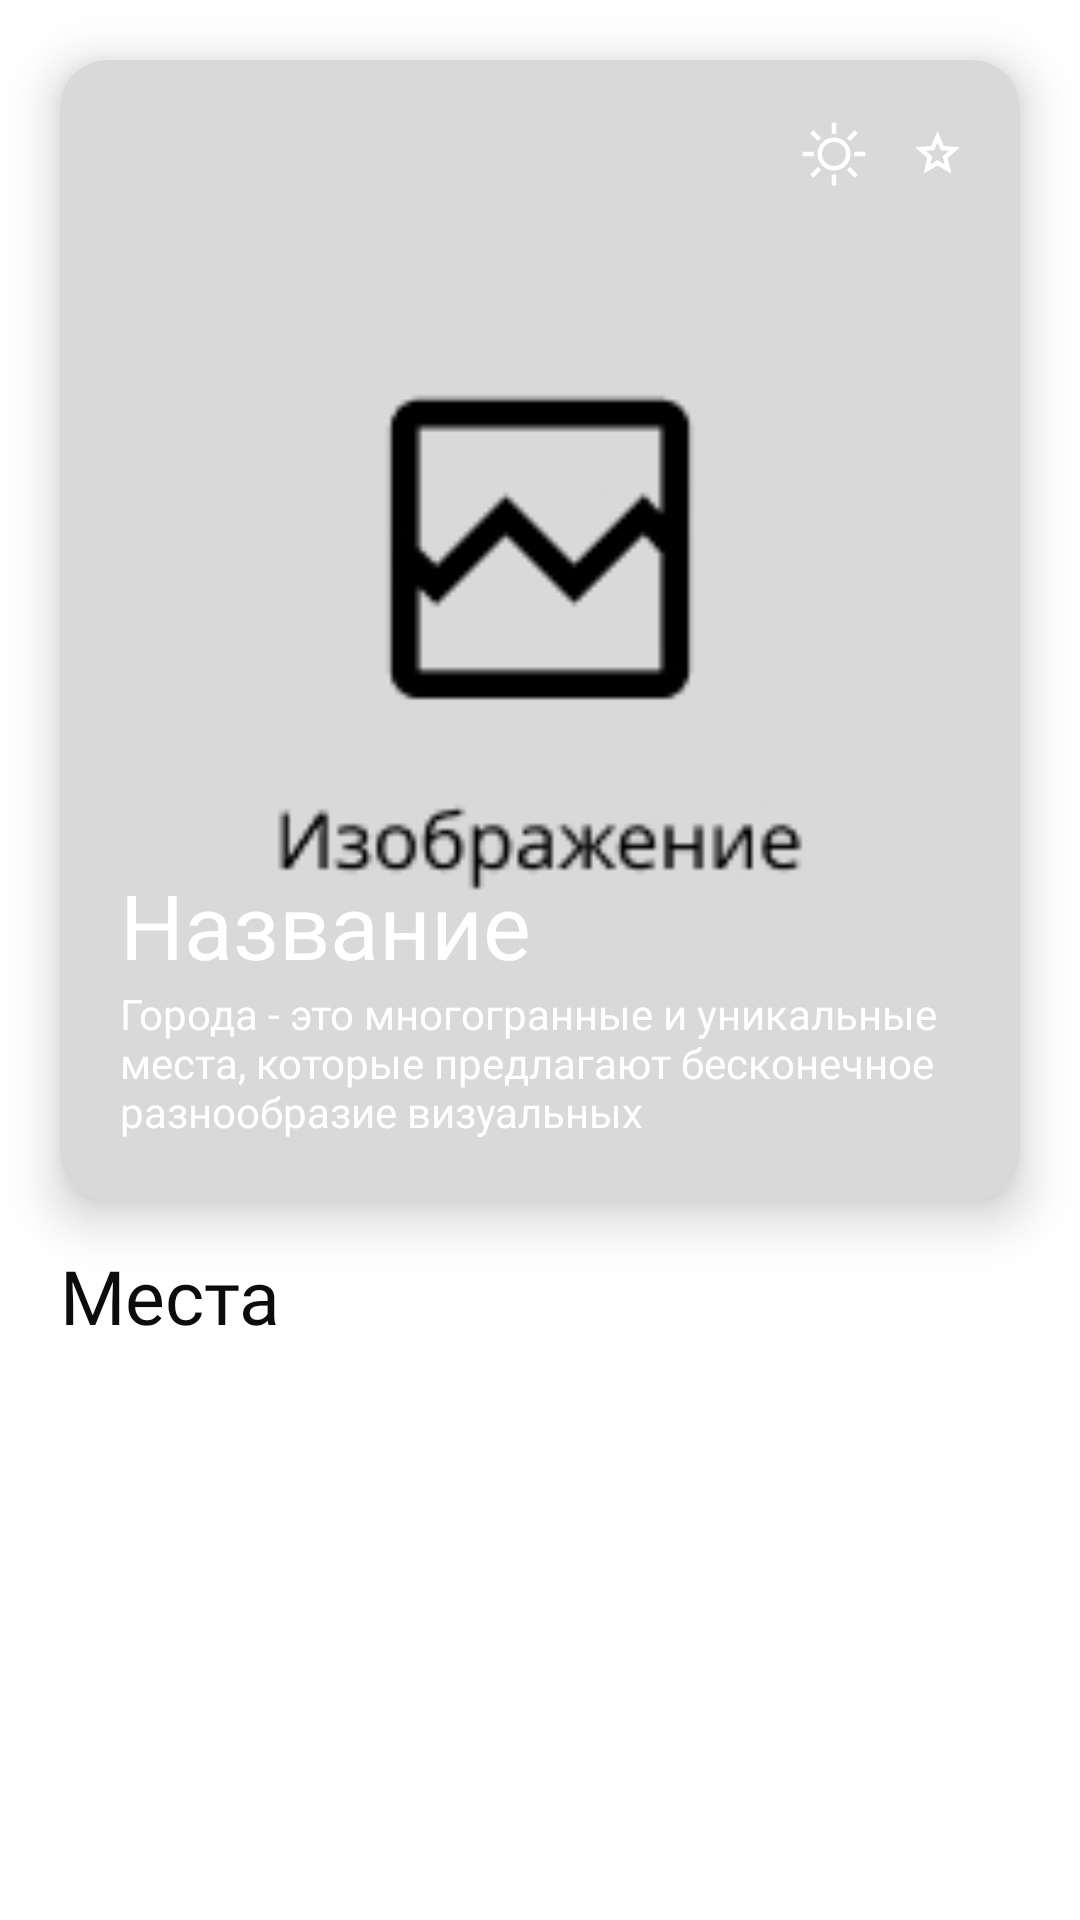

Write the Android layout XML for this screen, with the resource values it uses.
<!-- AndroidManifest.xml: application theme Theme.OriginSocialRUTravel -->
<!-- res/layout/fragment_current_city.xml -->
<?xml version="1.0" encoding="utf-8"?>
<androidx.constraintlayout.widget.ConstraintLayout xmlns:android="http://schemas.android.com/apk/res/android"
    xmlns:tools="http://schemas.android.com/tools"
    android:layout_width="match_parent"
    android:layout_height="match_parent"
    xmlns:app="http://schemas.android.com/apk/res-auto"
    tools:context=".PartUI.Tour.CurrentCityFragment">

    <ScrollView
        android:id="@+id/scrollView2"
        android:layout_width="match_parent"
        android:layout_height="match_parent"
        app:layout_constraintEnd_toEndOf="parent"
        app:layout_constraintStart_toStartOf="parent"
        app:layout_constraintTop_toTopOf="parent"
        android:scrollbarSize="0dp">

        <androidx.constraintlayout.widget.ConstraintLayout
            android:layout_width="match_parent"
            android:layout_height="match_parent">
            <androidx.cardview.widget.CardView
                android:id="@+id/cardView"
                android:layout_width="match_parent"
                android:layout_height="380dp"
                android:maxHeight="380dp"
                android:layout_marginHorizontal="20dp"
                android:layout_marginTop="20dp"
                android:elevation="30dp"
                app:cardCornerRadius="16dp"
                app:cardElevation="10dp"
                app:layout_constraintEnd_toEndOf="parent"
                app:layout_constraintStart_toStartOf="parent"
                app:layout_constraintTop_toTopOf="parent">

                <androidx.constraintlayout.widget.ConstraintLayout
                    android:layout_width="match_parent"
                    android:layout_height="match_parent">

                    <ImageView
                        android:id="@+id/imgCity"
                        android:layout_width="match_parent"
                        android:layout_height="match_parent"
                        android:src="@drawable/default_image"
                        android:scaleType="centerCrop"/>

                    <TextView
                        android:id="@+id/nameCity"
                        android:layout_width="wrap_content"
                        android:layout_height="wrap_content"
                        android:text="Название"
                        android:textAlignment="textStart"
                        android:textSize="30dp"
                        android:elevation="8dp"
                        android:fontFamily="@font/poppins_bold"
                        android:textColor="@color/white"
                        app:layout_constraintBottom_toTopOf="@+id/textView4"
                        app:layout_constraintStart_toStartOf="@+id/textView4" />

                    <TextView
                        android:id="@+id/textView4"
                        android:layout_width="wrap_content"
                        android:layout_height="wrap_content"
                        android:layout_marginBottom="20dp"
                        android:autoSizeTextType="uniform"
                        android:elevation="8dp"
                        android:textAlignment="textStart"
                        android:fontFamily="@font/poppins_medium"
                        android:maxWidth="280dp"
                        android:layout_marginLeft="20dp"
                        android:maxLength="100"
                        android:text="@string/city_title"
                        android:textColor="@color/white"
                        app:layout_constraintBottom_toBottomOf="parent"
                        app:layout_constraintStart_toStartOf="parent" />

                    <TextView
                        android:id="@+id/textView21"
                        android:layout_width="wrap_content"
                        android:layout_height="wrap_content"
                        android:layout_margin="20dp"
                        android:drawableRight="@drawable/ic_rating"
                        android:text=""
                        android:textColor="@color/white"
                        android:textSize="17dp"
                        app:layout_constraintEnd_toEndOf="parent"
                        app:layout_constraintTop_toTopOf="parent" />

                    <TextView
                        android:id="@+id/tempC"
                        android:layout_width="wrap_content"
                        android:layout_height="wrap_content"
                        android:text=""
                        android:drawableRight="@drawable/ic_sun"
                        android:textColor="@color/white"
                        android:textSize="17dp"
                        android:layout_marginRight="15dp"
                        app:layout_constraintBottom_toBottomOf="@+id/textView21"
                        app:layout_constraintEnd_toStartOf="@+id/textView21"
                        app:layout_constraintTop_toTopOf="@+id/textView21" />
                </androidx.constraintlayout.widget.ConstraintLayout>

            </androidx.cardview.widget.CardView>

            <TextView
                android:id="@+id/textView19"
                android:layout_width="wrap_content"
                android:layout_height="wrap_content"
                android:layout_marginTop="15dp"
                android:fontFamily="@font/inter_bold"
                android:text="Места"
                android:textColor="@color/black"
                android:textSize="25dp"
                app:layout_constraintStart_toStartOf="@+id/cardView"
                app:layout_constraintTop_toBottomOf="@+id/cardView" />


            <androidx.constraintlayout.widget.ConstraintLayout
                android:id="@+id/constraintLayout2"
                android:layout_width="match_parent"
                android:layout_height="wrap_content"
                android:layout_marginTop="15dp"
                app:layout_constraintEnd_toEndOf="parent"
                app:layout_constraintStart_toStartOf="parent"
                app:layout_constraintTop_toBottomOf="@+id/textView19">

                <androidx.recyclerview.widget.RecyclerView
                    android:id="@+id/topPlaceList"
                    android:layout_width="match_parent"
                    android:layout_height="match_parent"
                    app:layout_constraintBottom_toBottomOf="parent"
                    app:layout_constraintEnd_toEndOf="parent"
                    app:layout_constraintStart_toStartOf="parent"
                    app:layout_constraintTop_toTopOf="parent" />
            </androidx.constraintlayout.widget.ConstraintLayout>




        </androidx.constraintlayout.widget.ConstraintLayout>

    </ScrollView>

</androidx.constraintlayout.widget.ConstraintLayout>
<!-- resources referenced by this layout -->
<resources>
  <color name="black">#0D0C0C</color>
  <color name="white">#FFFFFFFF</color>
  <!-- drawable default_image: jpg bitmap (drawable, 8677 bytes) -->
  <!-- drawable ic_rating (drawable) -->
  <vector xmlns:android="http://schemas.android.com/apk/res/android"
      android:width="15dp"
      android:height="15dp"
      android:viewportWidth="15"
      android:viewportHeight="15">
    <path
        android:pathData="M5.137,11.119L7.5,9.694L9.863,11.137L9.244,8.438L11.325,6.637L8.587,6.394L7.5,3.844L6.412,6.375L3.675,6.619L5.756,8.438L5.137,11.119ZM2.869,14.25L4.088,8.981L0,5.438L5.4,4.969L7.5,0L9.6,4.969L15,5.438L10.913,8.981L12.131,14.25L7.5,11.456L2.869,14.25Z"
        android:fillColor="#ffffff"/>
  </vector>
  <!-- drawable ic_sun (drawable) -->
  <vector xmlns:android="http://schemas.android.com/apk/res/android"
      android:width="24dp"
      android:height="24dp"
      android:viewportWidth="24"
      android:viewportHeight="24">
    <group>
      <clip-path
          android:pathData="M0,0h24v24h-24z"/>
      <path
          android:pathData="M11.25,5.212V1.519H12.75V5.212H11.25ZM17.323,7.731L16.294,6.702L18.873,4.039L19.936,5.117L17.323,7.731ZM18.788,12.75V11.25H22.48V12.75H18.788ZM11.25,22.481V18.798H12.75V22.481H11.25ZM6.696,7.69L4.038,5.127L5.127,4.073L7.74,6.677L6.696,7.69ZM18.857,19.962L16.294,17.298L17.307,16.294L19.927,18.842L18.857,19.962ZM1.519,12.75V11.25H5.211V12.75H1.519ZM5.117,19.962L4.073,18.873L6.652,16.294L7.194,16.806L7.746,17.333L5.117,19.962ZM12.002,17.5C10.475,17.5 9.176,16.965 8.106,15.896C7.035,14.828 6.5,13.529 6.5,12.002C6.5,10.475 7.034,9.176 8.103,8.106C9.172,7.035 10.47,6.5 11.998,6.5C13.525,6.5 14.823,7.035 15.894,8.104C16.965,9.173 17.5,10.471 17.5,11.998C17.5,13.525 16.965,14.824 15.896,15.894C14.827,16.965 13.529,17.5 12.002,17.5ZM12,16C13.1,16 14.041,15.608 14.825,14.825C15.608,14.042 16,13.1 16,12C16,10.9 15.608,9.958 14.825,9.175C14.041,8.392 13.1,8 12,8C10.9,8 9.958,8.392 9.175,9.175C8.391,9.958 8,10.9 8,12C8,13.1 8.391,14.042 9.175,14.825C9.958,15.608 10.9,16 12,16Z"
          android:fillColor="#ffffff"/>
    </group>
  </vector>
  <string name="city_title">Города - это многогранные и уникальные места, которые предлагают бесконечное разнообразие визуальных впечатлений</string>
  <style name="Theme.OriginSocialRUTravel" parent="Theme.MaterialComponents.Light.NoActionBar">
          
          <item name="colorPrimary">@color/purple_500</item>
          <item name="colorPrimaryVariant">@color/purple_700</item>
          <item name="colorOnPrimary">@color/white</item>
          
          <item name="colorSecondary">@color/teal_200</item>
          <item name="colorSecondaryVariant">@color/teal_700</item>
          <item name="colorOnSecondary">@color/black</item>
          
          <item name="android:windowTranslucentStatus">true</item>
      </style>
  <color name="purple_500">#0D0C0C</color>
  <color name="purple_700">#FF3700B3</color>
  <color name="teal_200">#4E4E4E</color>
  <color name="teal_700">#4E4E4E</color>
</resources>
